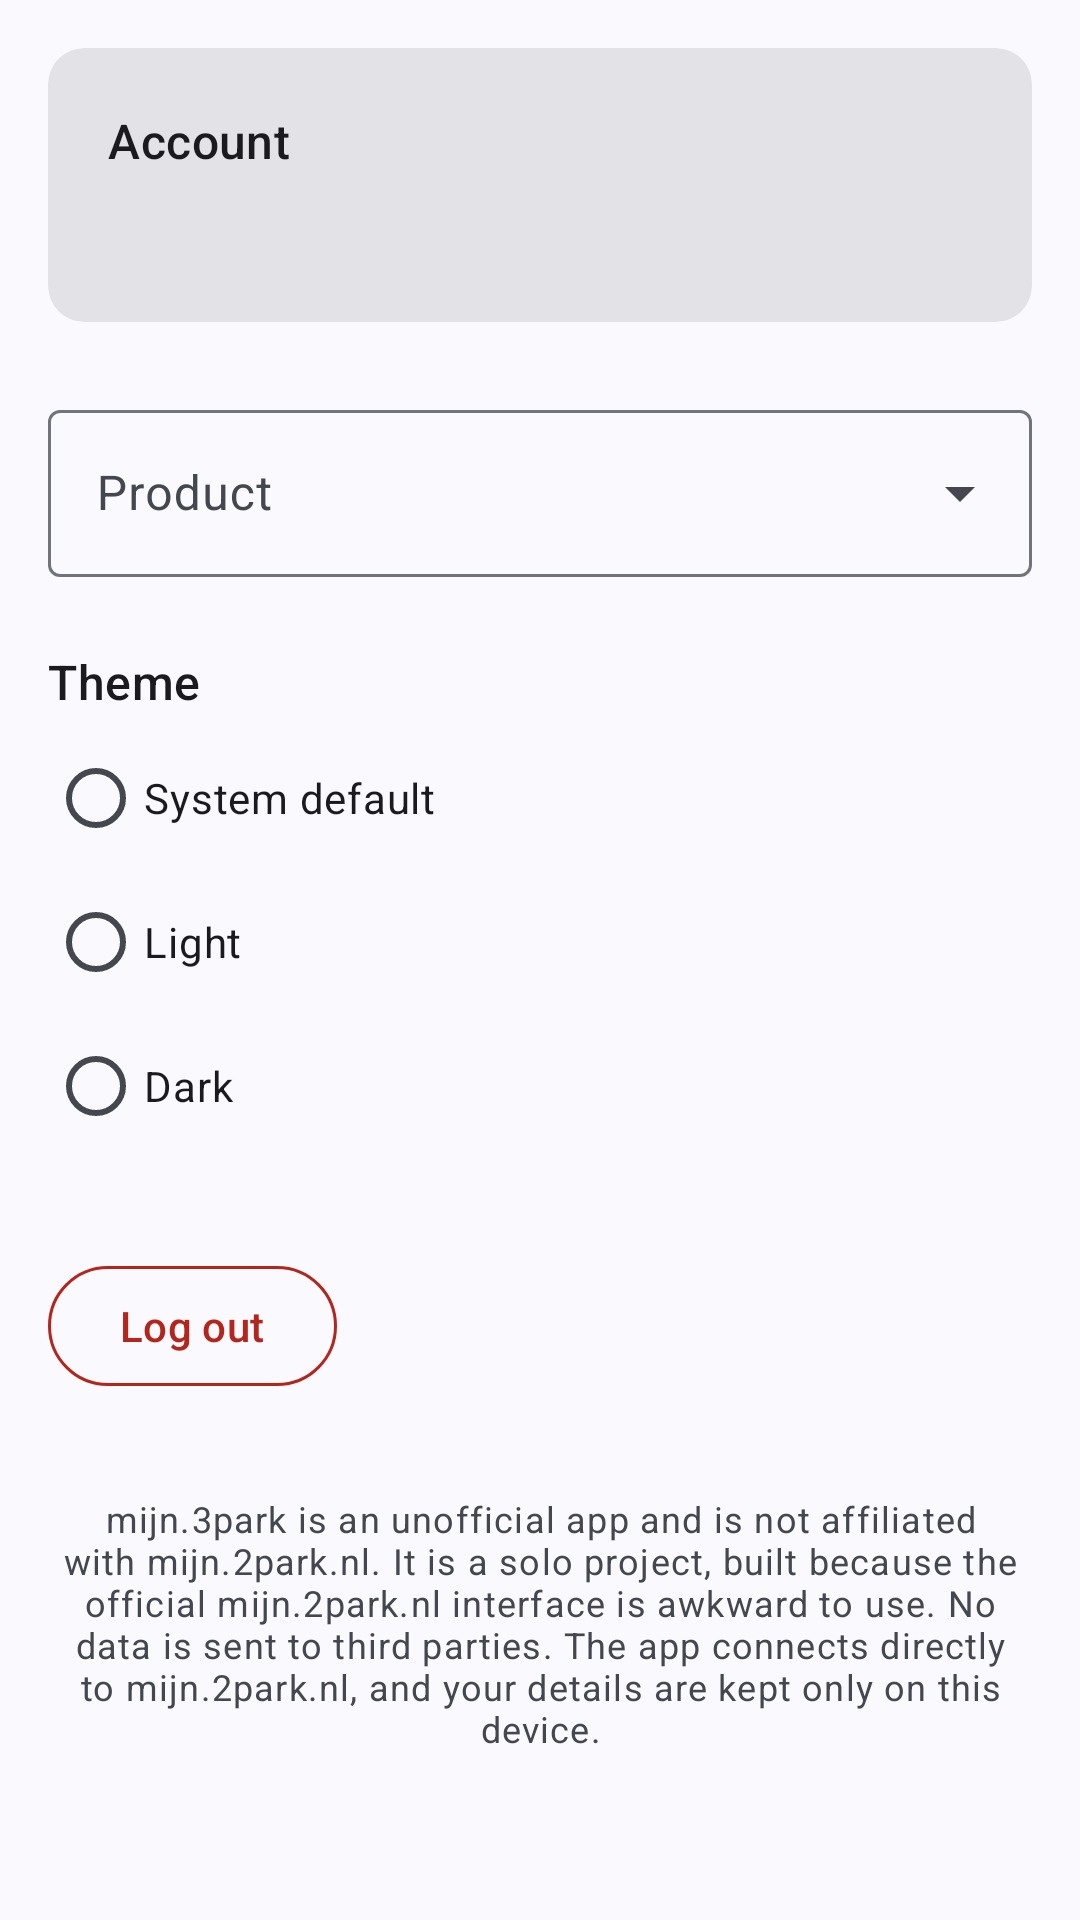

This screen was rendered from an Android layout file. Write that file and the resources it references.
<!-- AndroidManifest.xml: application theme Theme.App -->
<!-- res/layout/fragment_settings.xml -->
<?xml version="1.0" encoding="utf-8"?>
<androidx.core.widget.NestedScrollView
    xmlns:android="http://schemas.android.com/apk/res/android"
    xmlns:app="http://schemas.android.com/apk/res-auto"
    android:layout_width="match_parent"
    android:layout_height="match_parent"
    android:fillViewport="true">

    <LinearLayout
        android:layout_width="match_parent"
        android:layout_height="wrap_content"
        android:orientation="vertical"
        android:paddingStart="16dp"
        android:paddingEnd="16dp"
        android:paddingTop="16dp"
        android:paddingBottom="24dp">

        
        <com.google.android.material.card.MaterialCardView
            style="?attr/materialCardViewFilledStyle"
            android:layout_width="match_parent"
            android:layout_height="wrap_content">

            <LinearLayout
                android:layout_width="match_parent"
                android:layout_height="wrap_content"
                android:orientation="vertical"
                android:padding="20dp">

                <TextView
                    android:layout_width="match_parent"
                    android:layout_height="wrap_content"
                    android:text="@string/settings_account"
                    android:textAppearance="?attr/textAppearanceTitleMedium"/>

                <TextView
                    android:id="@+id/accountEmail"
                    android:layout_width="match_parent"
                    android:layout_height="wrap_content"
                    android:layout_marginTop="8dp"
                    android:textAppearance="?attr/textAppearanceBodyLarge"
                    android:textColor="?attr/colorOnSurfaceVariant"/>
            </LinearLayout>
        </com.google.android.material.card.MaterialCardView>

        
        <LinearLayout
            android:layout_width="match_parent"
            android:layout_height="wrap_content"
            android:layout_marginTop="24dp"
            android:gravity="center_vertical"
            android:orientation="horizontal">

            <com.google.android.material.textfield.TextInputLayout
                android:id="@+id/productLayout"
                style="@style/Widget.Material3.TextInputLayout.OutlinedBox.ExposedDropdownMenu"
                android:layout_width="0dp"
                android:layout_height="wrap_content"
                android:layout_weight="1"
                android:hint="@string/product">

                <com.google.android.material.textfield.MaterialAutoCompleteTextView
                    android:id="@+id/productDropdown"
                    android:layout_width="match_parent"
                    android:layout_height="wrap_content"
                    android:inputType="none"/>
            </com.google.android.material.textfield.TextInputLayout>

            <com.google.android.material.button.MaterialButton
                android:id="@+id/defaultProductStar"
                style="?attr/materialIconButtonStyle"
                android:layout_width="48dp"
                android:layout_height="48dp"
                android:layout_marginStart="4dp"
                android:checkable="true"
                android:contentDescription="@string/set_default_product"
                android:visibility="gone"
                app:icon="@drawable/sel_star"
                app:iconTint="?attr/colorPrimary"/>
        </LinearLayout>

        
        <TextView
            android:layout_width="match_parent"
            android:layout_height="wrap_content"
            android:layout_marginTop="24dp"
            android:text="@string/settings_theme"
            android:textAppearance="?attr/textAppearanceTitleMedium"/>

        <RadioGroup
            android:id="@+id/themeGroup"
            android:layout_width="match_parent"
            android:layout_height="wrap_content"
            android:layout_marginTop="4dp"
            android:orientation="vertical">

            <com.google.android.material.radiobutton.MaterialRadioButton
                android:id="@+id/themeSystem"
                android:layout_width="match_parent"
                android:layout_height="wrap_content"
                android:text="@string/settings_theme_system"/>

            <com.google.android.material.radiobutton.MaterialRadioButton
                android:id="@+id/themeLight"
                android:layout_width="match_parent"
                android:layout_height="wrap_content"
                android:text="@string/settings_theme_light"/>

            <com.google.android.material.radiobutton.MaterialRadioButton
                android:id="@+id/themeDark"
                android:layout_width="match_parent"
                android:layout_height="wrap_content"
                android:text="@string/settings_theme_dark"/>
        </RadioGroup>

        <com.google.android.material.button.MaterialButton
            android:id="@+id/logoutButton"
            style="@style/Widget.Material3.Button.OutlinedButton"
            android:layout_width="wrap_content"
            android:layout_height="wrap_content"
            android:layout_marginTop="32dp"
            android:text="@string/menu_logout"
            android:textColor="?attr/colorError"
            app:strokeColor="?attr/colorError"/>

        <TextView
            android:layout_width="match_parent"
            android:layout_height="wrap_content"
            android:layout_marginTop="32dp"
            android:gravity="center"
            android:text="@string/disclaimer"
            android:textAppearance="?attr/textAppearanceBodySmall"
            android:textColor="?attr/colorOnSurfaceVariant"/>
    </LinearLayout>
</androidx.core.widget.NestedScrollView>
<!-- resources referenced by this layout -->
<resources>
  <!-- drawable sel_star (drawable) -->
  <?xml version="1.0" encoding="utf-8"?>
  <selector xmlns:android="http://schemas.android.com/apk/res/android">
      <item android:state_checked="true" android:drawable="@drawable/ic_star_filled"/>
      <item android:drawable="@drawable/ic_star_outline"/>
  </selector>
  <string name="disclaimer">mijn.3park is an unofficial app and is not affiliated with mijn.2park.nl. It is a solo project, built because the official mijn.2park.nl interface is awkward to use. No data is sent to third parties. The app connects directly to mijn.2park.nl, and your details are kept only on this device.</string>
  <string name="menu_logout">Log out</string>
  <string name="product">Product</string>
  <string name="set_default_product">Use as default product</string>
  <string name="settings_account">Account</string>
  <string name="settings_theme">Theme</string>
  <string name="settings_theme_dark">Dark</string>
  <string name="settings_theme_light">Light</string>
  <string name="settings_theme_system">System default</string>
  <style name="Theme.App" parent="Theme.Material3.DynamicColors.DayNight.NoActionBar">
          
          <item name="android:windowLightStatusBar">true</item>
      </style>
</resources>
